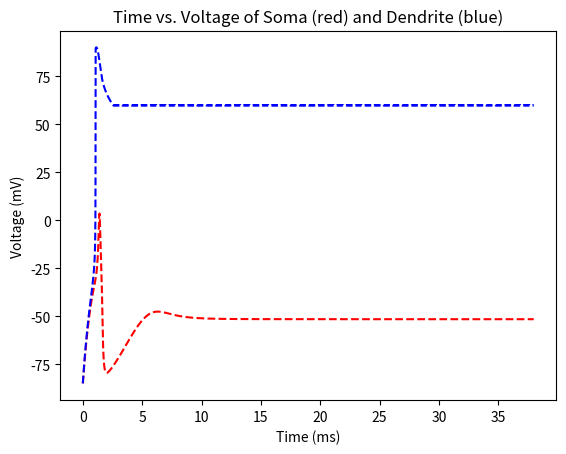
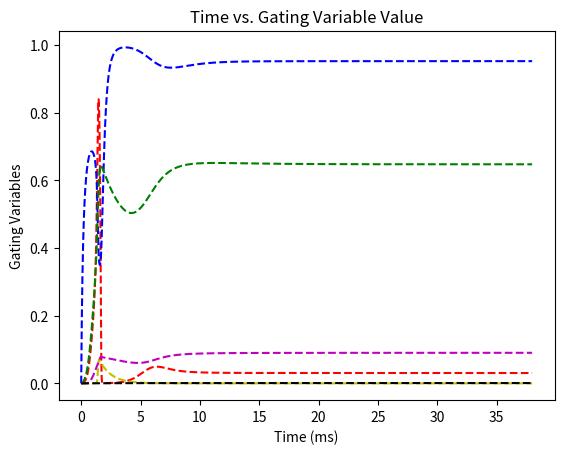

The matplotlib source for these figures, in order:
import math
import matplotlib.pyplot as plt
import numpy as np

C_m = 1 # microF/cm^2 membrane capacitance
A_s = 100 # microm^2 surface area of soma
A_d = 50000 # microm^2 surface area of dendrite
# leak current for soma
def I_Ls(V_s):
    g_Ls = 0.05 # mS/cm^2 conductance
    E_r = -85 # mV reversal potential
    return g_Ls * (E_r - V_s) # leak current
# sodium current
def I_Na(V_s, m, h):
    g_Na = 100 # mS/cm^2 conductance
    E_Na = 55 # mV reversal potential
    return g_Na * m**3 * h * (E_Na - V_s) # sodium current
# potassium current
def I_K(V_s, n):
    g_K = 2 # mS/cm^2 conductance
    E_K = -90 # mV reversal potential
    return g_K * n**4 * (E_K - V_s) # potassium current
# high threshold potassium current
def I_KHT(V_s, w):
    g_KHT = 300 # mS/cm^2 conductance
    E_K = -90 # mV reversal potential
    return g_KHT * w * (E_K - V_s) # high threshold potassium current
# low threshold potassium current
def I_KLT(V_s, l):
    g_KLT = 25 # mS/cm^2 conductance
    E_K = -90 # mV reversal potential
    return g_KLT * l * (E_K - V_s) # low threshold potassium current
# feedforward excitatory input to soma
def I_FFs(V_s, g_FFs):
    return -g_FFs * V_s
R_c = 250 # MOhms resistance of connection between soma and dendrite
# leak current for dendrite
def I_Ld(V_d):
    g_Ld = 0.1 # mS/cm^2 conductance
    E_r = -85 # mV reversal potential
    return g_Ld * (E_r - V_d) # leak current
# high threshold calcium current
def I_Ca(V_d, m_infinity):
    g_Ca = 200 # mS/cm^2 conductance
    E_Ca = 120 # mV reversal potential
    return g_Ca * (m_infinity**2) * (E_Ca - V_d) # high threshold calcium current
# calcium dependent potassium current
def I_CaK(V_d, q):
    g_CaK = 100 # mS/cm^2 conductance
    E_K = -90 # mV reversal potential
    return g_CaK * q * (E_K - V_d) # calcium dependent potassium current
# excitatory synaptic current
def I_syn(V_d, g_syn):
    return -g_syn * V_d # excitatory synaptic current
def getG_syn(g_syn):
    return -g_syn / tau_syn
# calcium concentration follows first-order kinetics:
# dConc_Ca/dt = 0.1 * I_Ca - Conc_Ca/tau_Ca;
def getCaConc(V_d, m_infinity, conc_Ca):
    tau_Ca = 100 # ms decay time constant
    return 0.1 * I_Ca(V_d, m_infinity) - conc_Ca / tau_Ca
tau_Ca = 100 # ms decay time constant
# feedforward excitatory input to dendrite
def I_FFd(V_d, g_FFd):
    return -g_FFd * V_d # feedforward excitatory input to dendrite

# the general equation for the gating variables m, h, and n is
# dx/dt = alpha_x(V)(1 - x) - beta_x(V)x
# where x=m, h, n
# the voltage dependent coefficients of the gating variables are
def gatingVarMHN(alpha_x, beta_x, x, V):
    return alpha_x(V) * (1 - x) - beta_x(V) * x
def alpha_m(V):
    try:
        res = -0.5 * (V + 22) / (math.exp(-(V + 22) / 10) - 1)
        return res
    except OverflowError:
        print('*******************' + str(V))
def beta_m(V):
    return 20 * math.exp(-(V + 47) / 18)
def m_infinity(V_d):
    try:
        res = 1 / (1 + math.exp(-(V_d - 20) / 15))
        return res
    except OverflowError:
        print('*****************' + str(V_d))
def alpha_h(V):
    return 0.35 * math.exp(-(V + 34) / 20)
def beta_h(V):
    return 5 / (math.exp(-(V + 4) / 10) + 1)
def alpha_n(V):
    return -0.075 * (V + 30) / (math.exp(-(V + 30) / 10) - 1)
def beta_n(V):
    return 0.1 * math.exp(-(V + 40) / 80)
# the general equation for the gating variables w, l, and q is
# dx/dt = (x_infinity(V) - x) / tau_x
def gatingVarWLQ(x_infinity, tau_x, x, V):
    return (x_infinity(V) - x) / tau_x
def w_infinity(V):
    return 1 / (math.exp(-V / 5) + 1)
tau_w = 1 # ms
def l_infinity(V):
    return 1 / (math.exp(-(V + 40) / 5) + 1)
tau_l = 10 # ms
def q_infinity(conc_Ca):
    return (0.0005 * conc_Ca)**2
def tau_q(conc_Ca):
    return 0.0338 / (min(0.0001 * conc_Ca,  0.01) +  0.001)

def getTotalSomaCurrent(V_s, m, h, n, w, l, g_FFs):
    ils = I_Ls(V_s)
    ina = I_Na(V_s, m, h)
    ik = I_K(V_s, n)
    ikht = I_KHT(V_s, w)
    iklt = I_KLT(V_s, l)
    iffs = I_FFs(V_s, g_FFs)
    #print('ils: ' + str(ils) + '; ina: ' + str(ina) + '; ik: ' + str(ik) + '; ikht: ' + str(ikht) + '; iklt: ' + str(iklt) + '; iffs: ' + str(iffs))
    return I_Ls(V_s) + I_Na(V_s, m, h) + I_K(V_s, n) + I_KHT(V_s, w) + I_KLT(V_s, l) + I_FFs(V_s, g_FFs)
def getTotalDendriteCurrent(V_d, m_infinity, q, g_syn, g_FFd):
    return I_Ld(V_d) + I_Ca(V_d, m_infinity) + I_CaK(V_d, q) + I_syn(V_d, g_syn) + I_FFd(V_d, g_FFd)

# 1000 ms is too long
# 500 ms is also too long but more clear
# 40 ms is good, but incorrect behavior
T_max = 38
dt = 0.01
t = np.arange(0, T_max, dt).tolist()
Vs = [0 for i in range(len(t))]
Vd = [0 for i in range(len(t))]
m = [0 for i in range(len(t))]
h = [0 for i in range(len(t))]
n = [0 for i in range(len(t))]
w = [0 for i in range(len(t))]
l = [0 for i in range(len(t))]
q = [0 for i in range(len(t))]
conc_ca = [0 for i in range(len(t))]
g_syn = [0 for i in range(len(t))]
g_ffd = 1 # mS/cm^2
g_ffs = 1 # mS/cm^2
#I_ext = 0 # nA
I_ext = [0 for i in range(len(t))]
#I_ext[2000:3000] = [1] * 1000
G = 0.1
#g_syn = 1
tau_syn = 5 # ms
Vrst = -85
Vd[0] = Vrst
Vs[0] = Vrst
# adding initial value to g_syn provides more interesting results
g_syn[0] = 0.1
Vth = 60

for i in range(len(t) - 1):
    kg0 = getG_syn(g_syn[i])
    kVs0 = ((A_s * getTotalSomaCurrent(Vs[i], m[i], h[i], n[i], w[i], l[i], g_ffs)) + I_ext[i] + (Vd[i] - Vs[i]) / R_c) / (C_m * A_s)
    ag = g_syn[i] + kg0 * dt
    aVs = Vs[i] + kVs0 * dt
    kg1 = getG_syn(ag)
    kVs1 = ((A_s * getTotalSomaCurrent(aVs, m[i+1], h[i+1], n[i+1], w[i+1], l[i+1], g_ffs)) + I_ext[i+1] + (Vd[i+1] - aVs) / R_c) / (C_m * A_s)
    g_syn[i+1] = g_syn[i] + (kg0 + kg1) * dt / 2
    Vs[i+1] = Vs[i] + (kVs0 + kVs1) * dt / 2
    
    #print('loop i: ' + str(i) + '; Vs[i]: ' + str(Vs[i]) + '; Vs[i+1]: ' + str(Vs[i+1]))
    #dendritic spike is supposed to lead to somatic spike burst

    if Vd[i] >= Vth:
        g_syn[i+1] = g_syn[i] + G
       # Vs[i+1] = Vrst
    '''
    # g_syn -> g_syn + G when spike arrives from another neuron at synapse with conductance G
    if g_syn[i] >= G:
        g_syn[i+1] += G
    '''
    kVd0 = ((A_d * getTotalDendriteCurrent(Vd[i], m_infinity(Vd[i]), q[i], g_syn[i], g_ffd)) + (Vs[i] - Vd[i]) / R_c) / (C_m * A_d)
    aVd = Vd[i] + kVd0 * dt
    kVd1 = ((A_d * getTotalDendriteCurrent(aVd, m_infinity(aVd), q[i+1], g_syn[i+1], g_ffd)) + (Vs[i+1] - aVd) / R_c) / (C_m * A_d)
    Vd[i+1] = Vd[i] + (kVd0 + kVd1) * dt / 2
    
    kCa0 = getCaConc(Vd[i], m_infinity(Vd[i]), conc_ca[i])
    aCa = conc_ca[i] + kCa0 * dt
    kCa1 = getCaConc(Vd[i+1], m_infinity(Vd[i+1]), aCa)
    conc_ca[i+1] = conc_ca[i] + (kCa0 + kCa1) * dt / 2
    
    km0 = gatingVarMHN(alpha_m, beta_m, m[i], Vs[i])
    am = m[i] + km0 * dt
    km1 = gatingVarMHN(alpha_m, beta_m, am, Vs[i+1])
    m[i+1] = m[i] + (km0 + km1) * dt / 2
    
    kh0 = gatingVarMHN(alpha_h, beta_h, h[i], Vs[i])
    ah = h[i] + kh0 * dt
    kh1 = gatingVarMHN(alpha_h, beta_h, ah, Vs[i+1])
    h[i+1] = h[i] + (kh0 + kh1) * dt / 2
    
    kn0 = gatingVarMHN(alpha_n, beta_n, n[i], Vs[i])
    an = n[i] + kn0 * dt
    kn1 = gatingVarMHN(alpha_n, beta_n, an, Vs[i+1])
    n[i+1] = n[i] + (kn0 + kn1) * dt / 2
    
    kw0 = gatingVarWLQ(w_infinity, tau_w, w[i], Vs[i])
    aw = w[i] + kw0 * dt
    kw1 = gatingVarWLQ(w_infinity, tau_w, aw, Vs[i])
    w[i+1] = w[i] + (kw0 + kw1) * dt / 2
    
    kl0 = gatingVarWLQ(l_infinity, tau_l, l[i], Vs[i])
    al = l[i] + kl0 * dt
    kl1 = gatingVarWLQ(l_infinity, tau_l, al, Vs[i+1])
    l[i+1] = l[i] + (kl0 + kl1) * dt / 2
    
    kq0 = gatingVarWLQ(q_infinity, tau_q(conc_ca[i]), q[i], Vd[i])
    aq = q[i] + kq0 * dt
    kq1 = gatingVarWLQ(q_infinity, tau_q(conc_ca[i+1]), aq, Vd[i+1])
    q[i+1] = q[i] + (kq0 + kq1) * dt / 2

plt.figure(1)
plt.plot(t, Vs, 'r--', t, Vd, 'b--')
plt.xlabel('Time (ms)')
plt.ylabel('Voltage (mV)')
plt.title('Time vs. Voltage of Soma (red) and Dendrite (blue)')
plt.show()

plt.figure(2)
plt.plot(t, m, 'r--', t, h, 'b--', t, n, 'g--', t, w, 'y--', t, l, 'm--', t, q, 'k--')
plt.xlabel('Time (ms)')
plt.ylabel('Gating Variables')
plt.title('Time vs. Gating Variable Value')
plt.show()